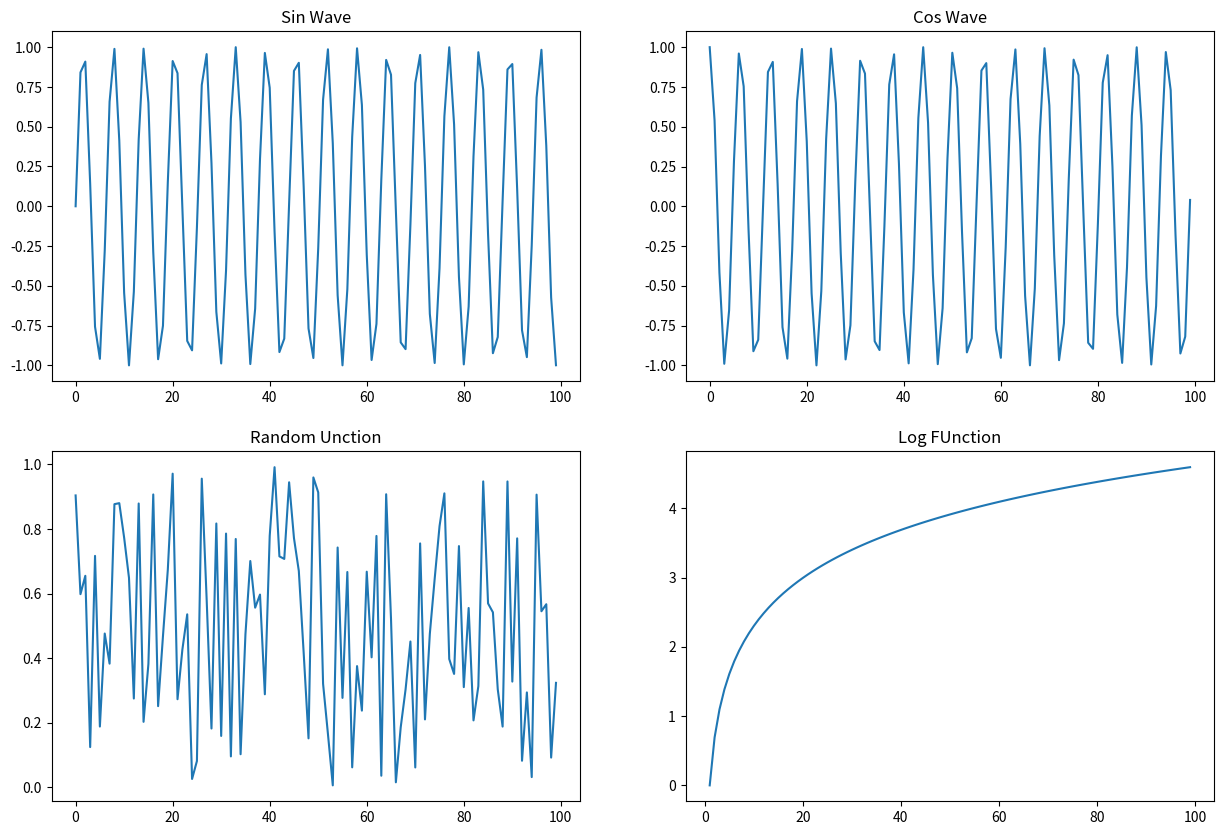

Write Python code to recreate this figure. (Note: this script raises an exception after producing the figure.)
import numpy as np 
import matplotlib.pyplot as plt 
from matplotlib import style
from pathlib import Path #So I can save to a specific folder

x = np.arange(100) #Makes it an array not list, 100 is the amount of values you want. 

fig, axis = plt.subplots(2, 2, figsize=(15, 10)) #(Rows, Columns), Makes it a matrix. 

axis[0, 0].plot(x, np.sin(x)) #At Row and Column zero. 
axis[0, 0].set_title("Sin Wave")

axis[0, 1].plot(x, np.cos(x)) 
axis[0, 1].set_title("Cos Wave")

axis[1, 0].plot(x, np.random.random(100)) 
axis[1, 0].set_title("Random Unction")

axis[1, 1].plot(x, np.log(x)) 
axis[1, 1].set_title("Log FUnction")


save_dir = Path("Images") #As my python folder already has an Image folder, using the absoulte path would retrun an Error message.
output_path = save_dir / "fourplots.png"
fig.savefig(output_path, dpi=1000) #Where DPI = Quality of the image.

plt.show()
